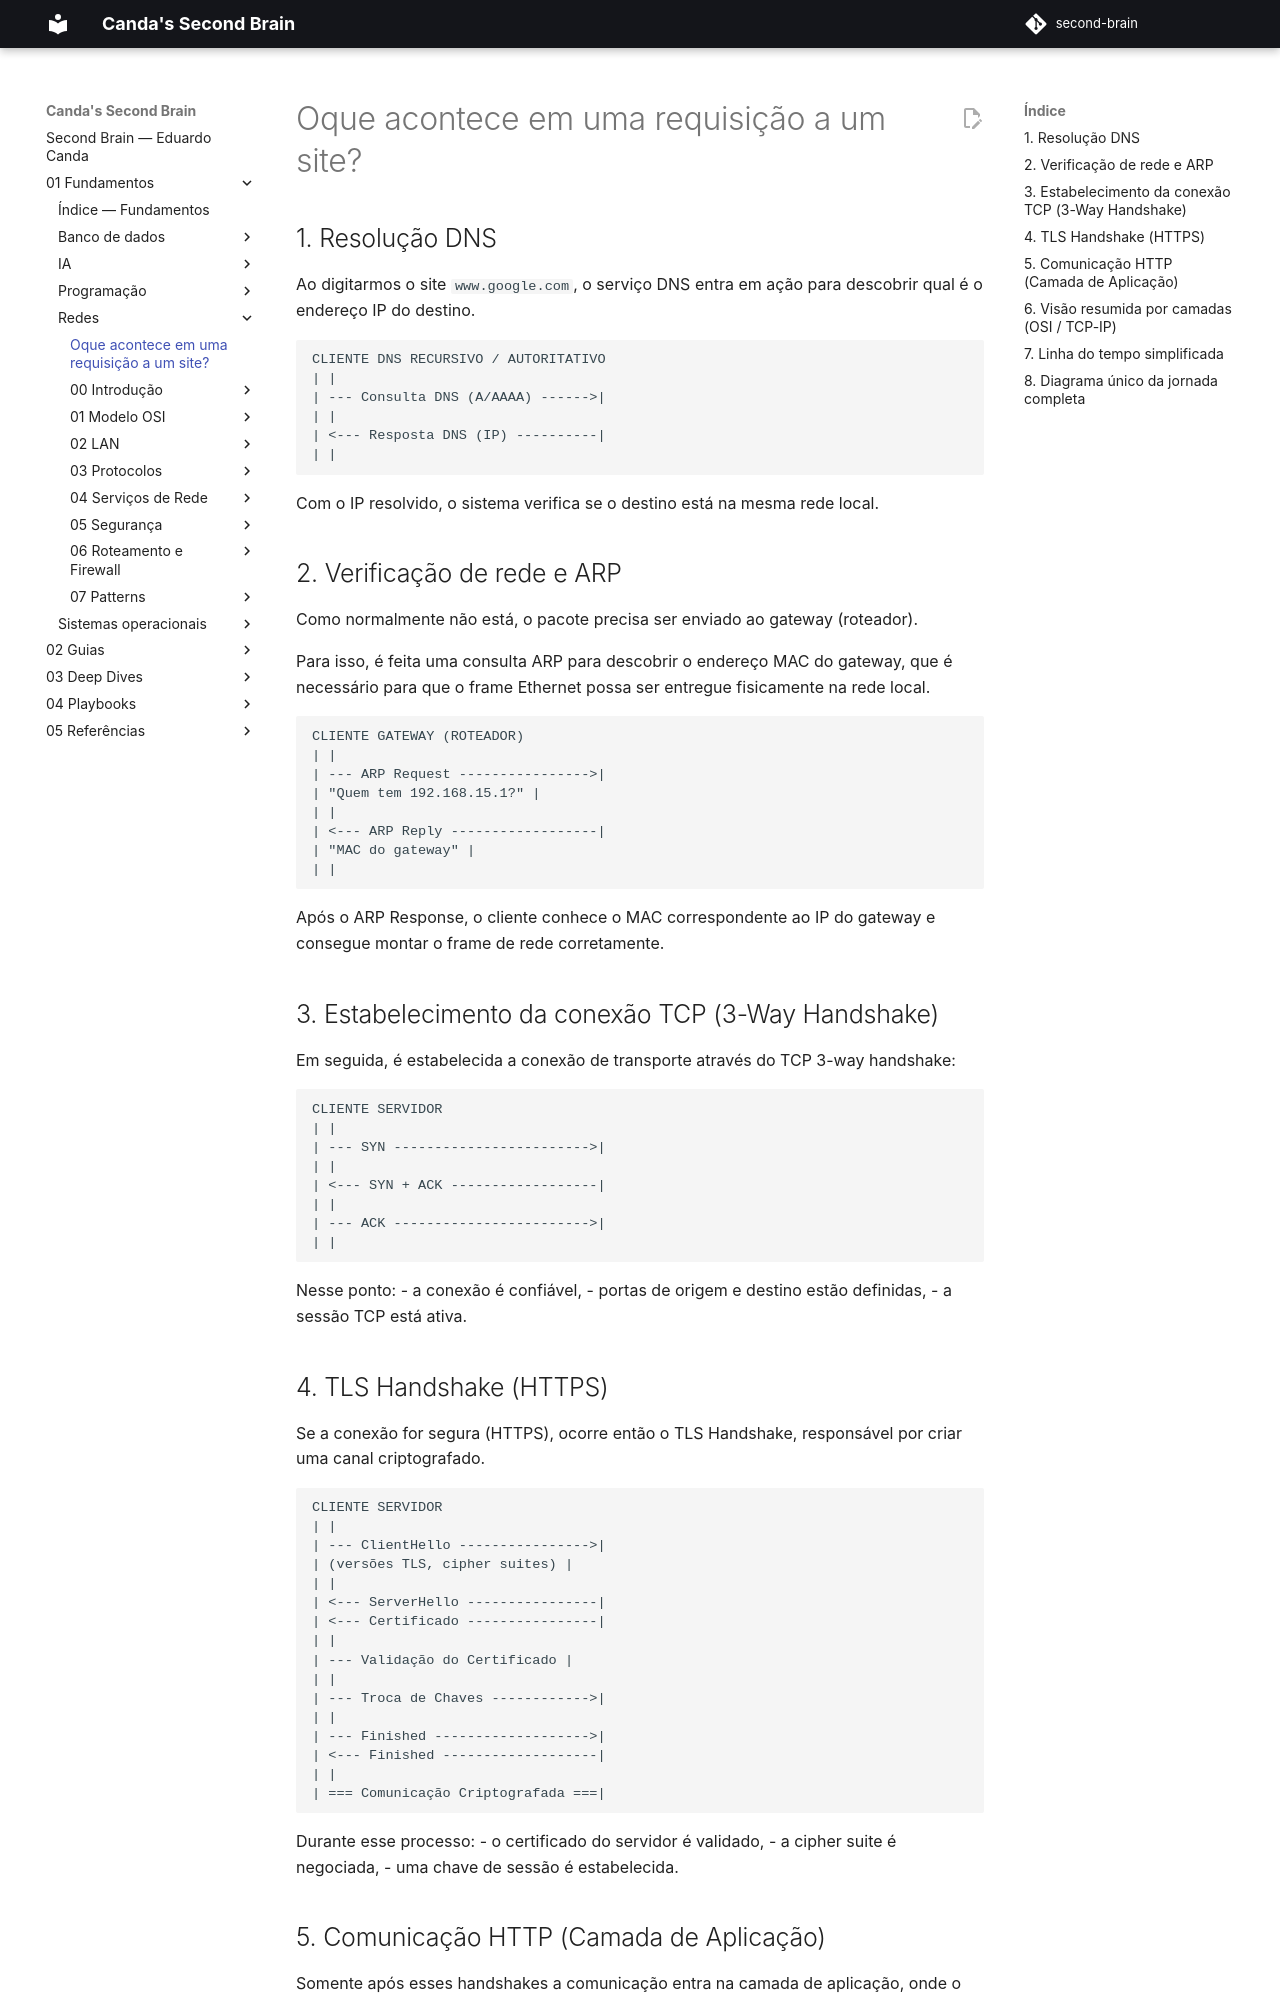

repository: EduardoCanda/second-brain · page: 01 - Fundamentos/Redes/Oque acontece em uma requisição a um site?/index.html · generator: mkdocs

## 1. Resolução DNS
Ao digitarmos o site `www.google.com`, o serviço DNS entra em ação para descobrir qual é o endereço IP do destino.

```
CLIENTE DNS RECURSIVO / AUTORITATIVO  
| |  
| --- Consulta DNS (A/AAAA) ------>|  
| |  
| <--- Resposta DNS (IP) ----------|  
| |
```

Com o IP resolvido, o sistema verifica se o destino está na mesma rede local. 

## 2. Verificação de rede e ARP
Como normalmente não está, o pacote precisa ser enviado ao gateway (roteador).

Para isso, é feita uma consulta ARP para descobrir o endereço MAC do gateway, que é necessário para que o frame Ethernet possa ser entregue fisicamente na rede local.

```
CLIENTE GATEWAY (ROTEADOR)  
| |  
| --- ARP Request ---------------->|  
| "Quem tem 192.168.15.1?" |  
| |  
| <--- ARP Reply ------------------|  
| "MAC do gateway" |  
| |
```

Após o ARP Response, o cliente conhece o MAC correspondente ao IP do gateway e consegue montar o frame de rede corretamente.

## 3. Estabelecimento da conexão TCP (3-Way Handshake)
Em seguida, é estabelecida a conexão de transporte através do TCP 3-way handshake:
```
CLIENTE SERVIDOR  
| |  
| --- SYN ------------------------>|  
| |  
| <--- SYN + ACK ------------------|  
| |  
| --- ACK ------------------------>|  
| |
```

Nesse ponto:
- a conexão é confiável,
- portas de origem e destino estão definidas,
- a sessão TCP está ativa.

## 4. TLS Handshake (HTTPS)
Se a conexão for segura (HTTPS), ocorre então o TLS Handshake, responsável por criar uma canal criptografado.
```
CLIENTE SERVIDOR  
| |  
| --- ClientHello ---------------->|  
| (versões TLS, cipher suites) |  
| |  
| <--- ServerHello ----------------|  
| <--- Certificado ----------------|  
| |  
| --- Validação do Certificado |  
| |  
| --- Troca de Chaves ------------>|  
| |  
| --- Finished ------------------->|  
| <--- Finished -------------------|  
| |  
| === Comunicação Criptografada ===|
```

Durante esse processo:
- o certificado do servidor é validado,
- a cipher suite é negociada,
- uma chave de sessão é estabelecida.
